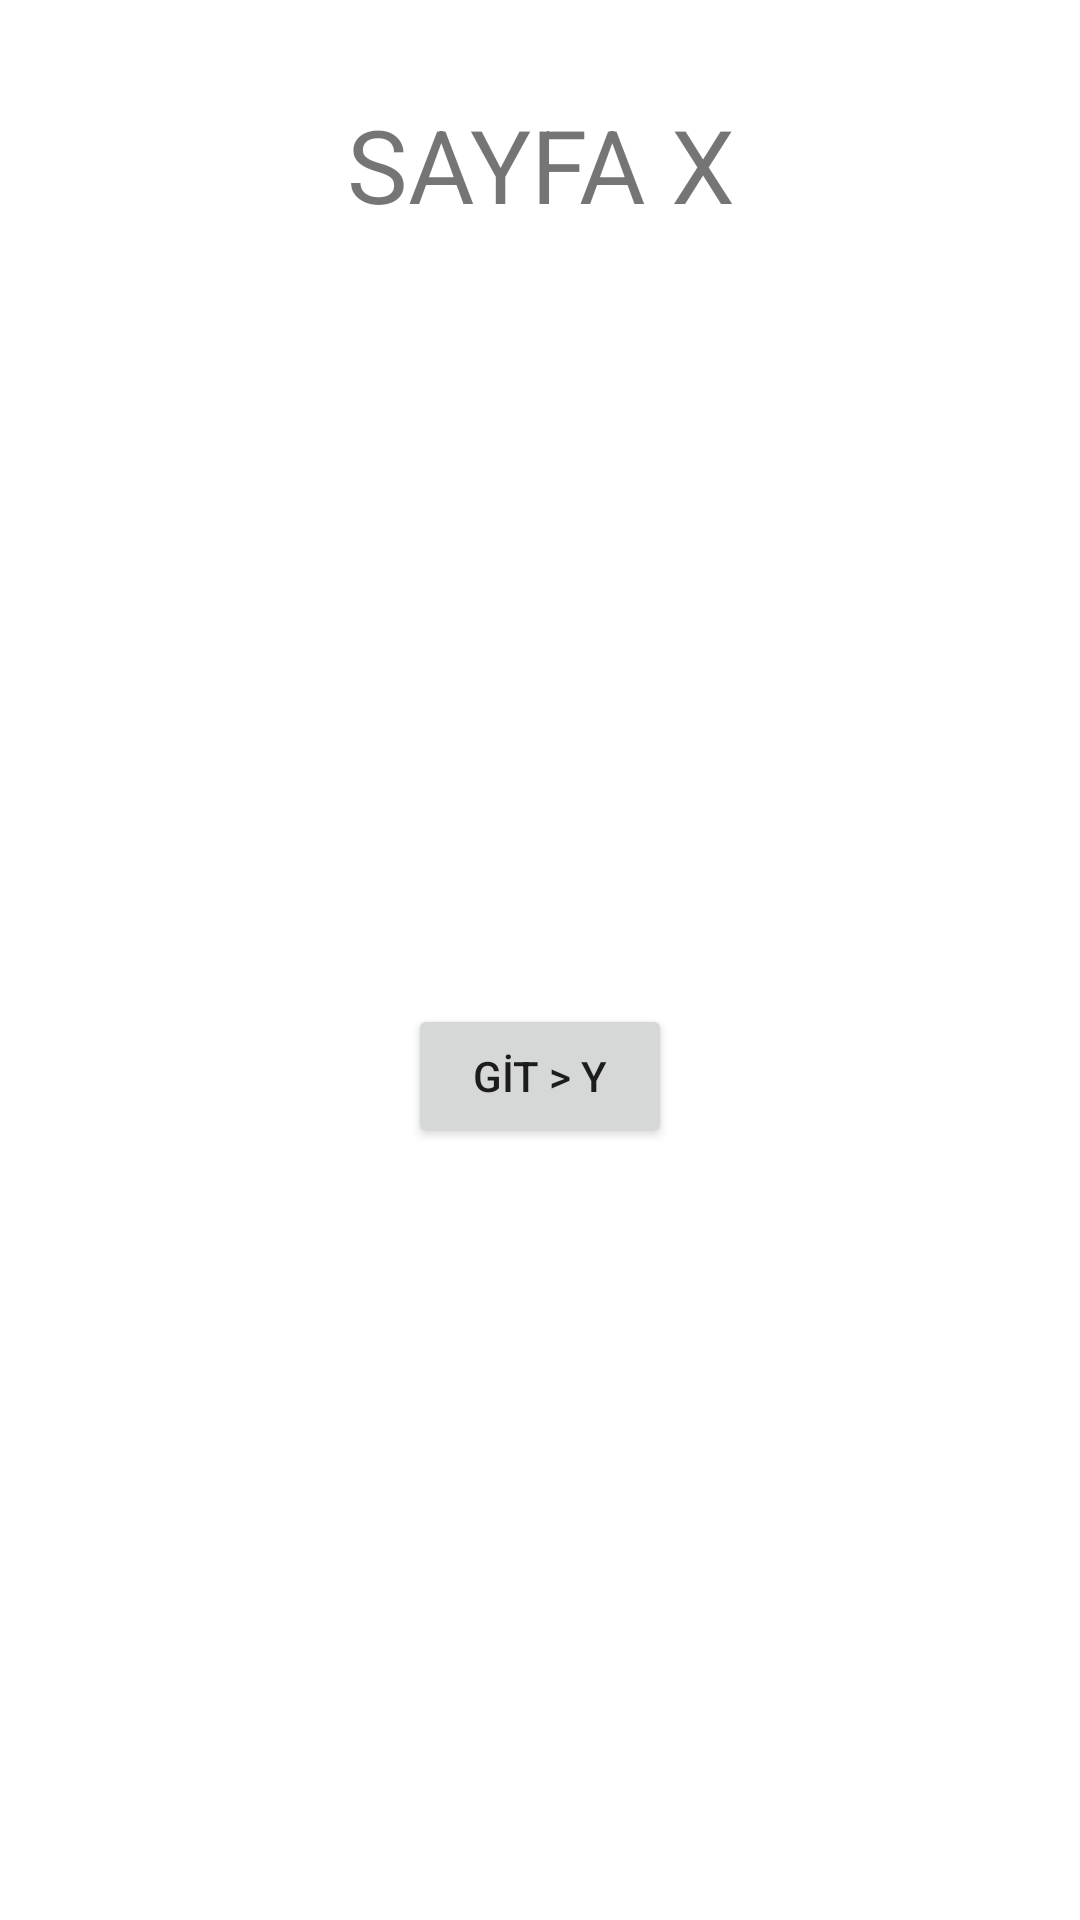

Here is an Android app screen rendered from its layout file. Give the layout XML and the strings, colors and styles it references.
<!-- AndroidManifest.xml: application theme Theme.AndroidStudioOdev4 -->
<!-- res/layout/fragment_sayfa_x_x.xml -->
<?xml version="1.0" encoding="utf-8"?>
<androidx.constraintlayout.widget.ConstraintLayout xmlns:android="http://schemas.android.com/apk/res/android"
    xmlns:app="http://schemas.android.com/apk/res-auto"
    xmlns:tools="http://schemas.android.com/tools"
    android:layout_width="match_parent"
    android:layout_height="match_parent"
    tools:context=".sayfaXXFragment">

    <TextView
        android:id="@+id/textView6"
        android:layout_width="wrap_content"
        android:layout_height="wrap_content"
        android:layout_marginTop="32dp"
        android:text="SAYFA X"
        android:textAlignment="center"
        android:textSize="34sp"
        app:layout_constraintEnd_toEndOf="parent"
        app:layout_constraintHorizontal_bias="0.5"
        app:layout_constraintStart_toStartOf="parent"
        app:layout_constraintTop_toTopOf="parent" />

    <Button
        android:id="@+id/btnGitYFromX"
        android:layout_width="wrap_content"
        android:layout_height="wrap_content"
        android:text="GİT > Y"
        app:layout_constraintBottom_toBottomOf="parent"
        app:layout_constraintEnd_toEndOf="parent"
        app:layout_constraintHorizontal_bias="0.5"
        app:layout_constraintStart_toStartOf="parent"
        app:layout_constraintTop_toBottomOf="@+id/textView6" />
</androidx.constraintlayout.widget.ConstraintLayout>
<!-- resources referenced by this layout -->
<resources>
  <style name="Theme.AndroidStudioOdev4" parent="Theme.MaterialComponents.DayNight.DarkActionBar">
          
          <item name="colorPrimary">@color/purple_500</item>
          <item name="colorPrimaryVariant">@color/purple_700</item>
          <item name="colorOnPrimary">@color/white</item>
          
          <item name="colorSecondary">@color/teal_200</item>
          <item name="colorSecondaryVariant">@color/teal_700</item>
          <item name="colorOnSecondary">@color/black</item>
          
          <item name="android:statusBarColor" tools:targetApi="l">?attr/colorPrimaryVariant</item>
          
      </style>
  <!-- not gathered from this repository: default colours our renderer supplied (Android Studio template values) -->
  <color name="purple_500">#FF6200EE</color>
  <color name="purple_700">#FF3700B3</color>
  <color name="teal_200">#FF03DAC5</color>
  <color name="teal_700">#FF018786</color>
  <color name="black">#FF000000</color>
  <color name="white">#FFFFFFFF</color>
</resources>
